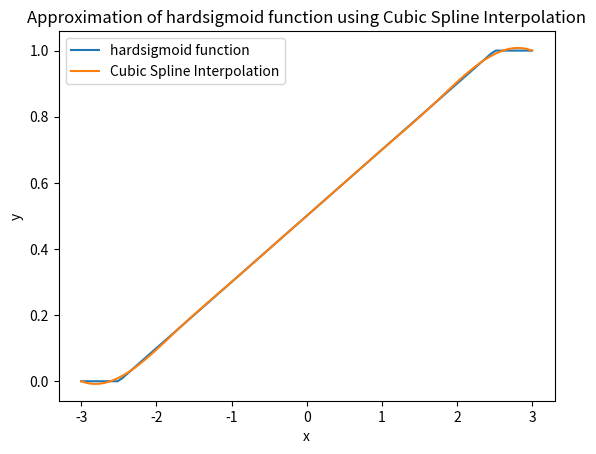

Write Python code to recreate this figure. (Note: this script raises an exception after producing the figure.)
import numpy as np
from scipy.interpolate import CubicSpline
import matplotlib.pyplot as plt


def hardsigmoid(x):
    return np.piecewise(x, [x <= -2.5, (-2.5 < x) & (x < 2.5), x >= 2.5],
                        [0, lambda x: (x + 2.5) / 5, 1])


x_interp_points = np.linspace(-3, 3, 10)
y_interp_points = hardsigmoid(x_interp_points)

cs = CubicSpline(x_interp_points, y_interp_points)

x_plot = np.linspace(-3, 3, 100)
y_plot = cs(x_plot)

plt.plot(x_plot, hardsigmoid(x_plot), label='hardsigmoid function')
plt.plot(x_plot, y_plot, label='Cubic Spline Interpolation')
plt.xlabel('x')
plt.ylabel('y')
plt.title('Approximation of hardsigmoid function using Cubic Spline Interpolation')
plt.legend()

# 指定保存图片的路径及文件名，这里需要确保路径存在，否则会保存失败
plt.savefig('/workspace/examples/vision_transformer/hardsigmoid_vs_cubic.png')

plt.show()
